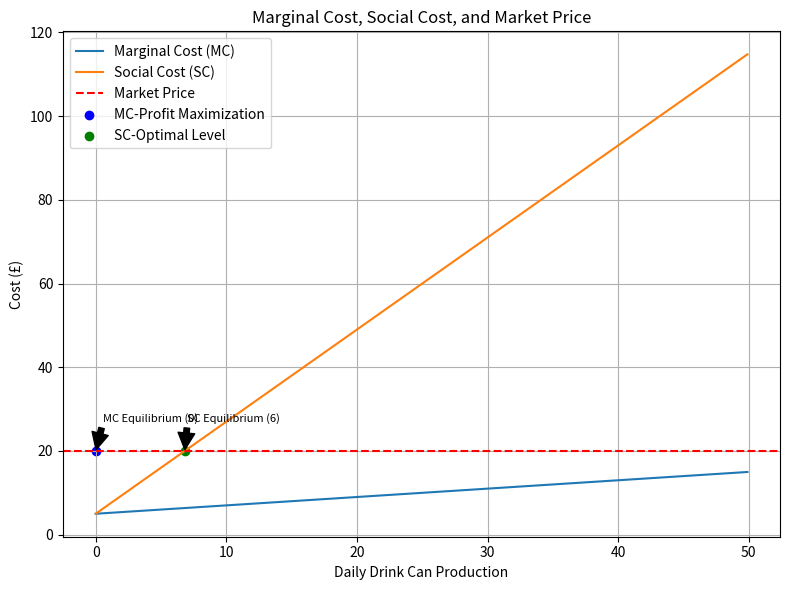

This chart was generated by the following Python code:
import matplotlib.pyplot as plt
import numpy as np

# Define cost function
def marginal_cost(q):
    return 5 + 0.2 * q

# Define social cost function (includes marginal cost and marginal social cost)
def social_cost(q):
    return marginal_cost(q) + 2 * q

# Given market price
market_price = 20

# (i) Find firm's production level with only marginal cost
mc = np.arange(0, 50, 0.1)  # Range of possible production levels
profit = market_price - marginal_cost(mc)  # Profit at each production level

optimal_production_mc = mc[np.argmax(profit)]  # Production level for maximum profit

# (ii) Find optimal production level considering social cost
optimal_production_sc = np.interp(market_price, social_cost(mc), mc)  # Production where MC=MB

# (iii) Graph results
plt.figure(figsize=(8, 6))

# Plot marginal cost and social cost curves
plt.plot(mc, marginal_cost(mc), label='Marginal Cost (MC)')
plt.plot(mc, social_cost(mc), label='Social Cost (SC)')

# Plot market price line
plt.axhline(y=market_price, color='r', linestyle='--', label='Market Price')

# Label axes and title
plt.xlabel('Daily Drink Can Production')
plt.ylabel('Cost (£)')
plt.title('Marginal Cost, Social Cost, and Market Price')

# Mark optimal production points with annotations
plt.scatter(optimal_production_mc, market_price, marker='o', color='b', label='MC-Profit Maximization')
plt.scatter(optimal_production_sc, market_price, marker='o', color='g', label='SC-Optimal Level')

# Add legend
plt.legend()

# Show annotations
plt.annotate(
    f"MC Equilibrium ({int(optimal_production_mc)})",
    (optimal_production_mc, market_price),
    xytext=(optimal_production_mc + 5, market_price + 1),
    textcoords="offset points",
    fontsize=8,
    arrowprops=dict(facecolor='black', shrink=0.05),
)
plt.annotate(
    f"SC Equilibrium ({int(optimal_production_sc)})",
    (optimal_production_sc, market_price),
    xytext=(optimal_production_sc - 5, market_price + 1),
    textcoords="offset points",
    fontsize=8,
    arrowprops=dict(facecolor='black', shrink=0.05),
)

# Show plot
plt.grid(True)
plt.tight_layout()
plt.show()

# (iii) Calculate excise tax
excise_tax = market_price - social_cost(optimal_production_sc)
print(f"Optimal excise tax: £{excise_tax:.2f}")